Run: headless pygame with SDL's dummy video driver; simulated clock (each Clock.tick advances the game by its frame time, no real sleeping); random seed 0; keys injected as events and as key.get_pressed() state; no mouse input.
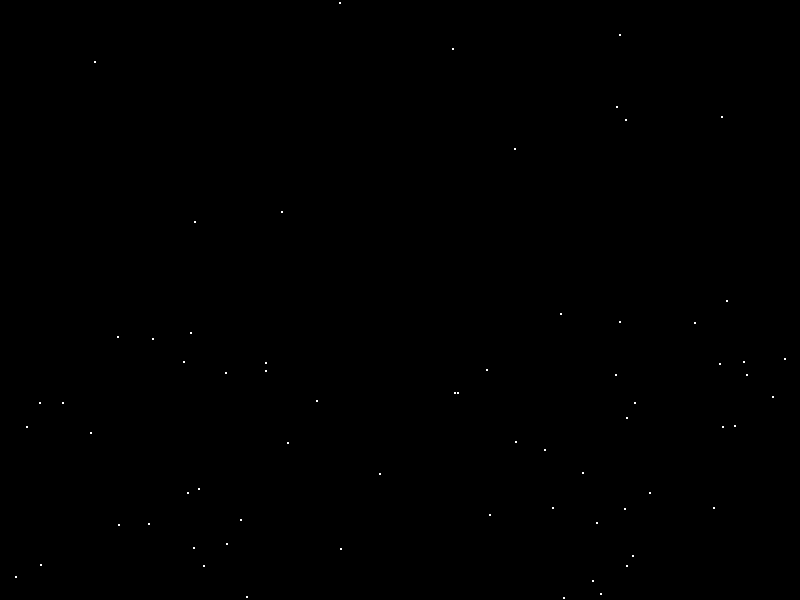
Frame 1 of 4 · flips 1–60 · no input
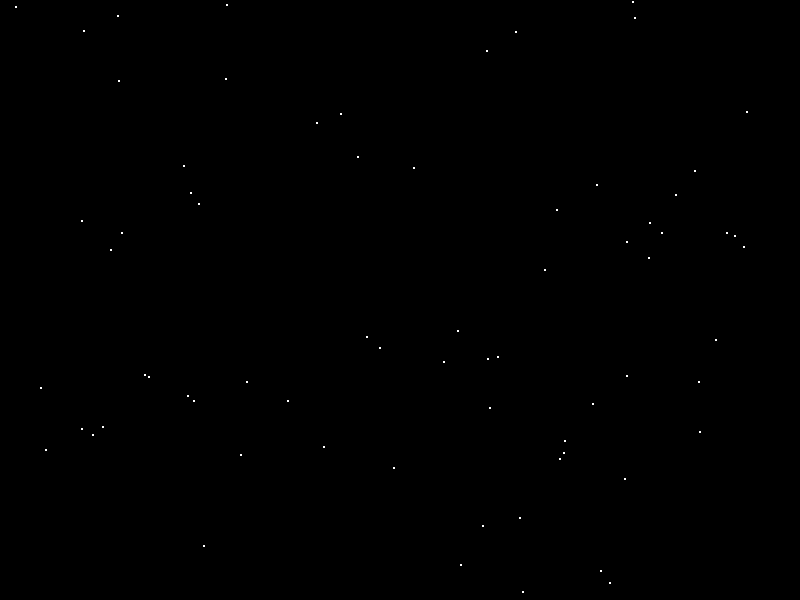
Frame 2 of 4 · flips 61–180 · tapped SPACE, RETURN · held RIGHT (→), D
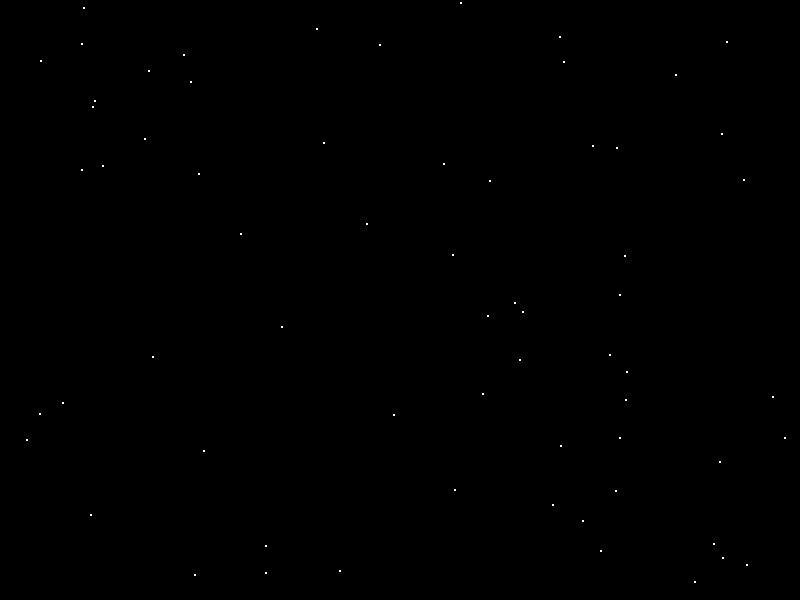
Frame 3 of 4 · flips 181–300 · held DOWN (↓), S
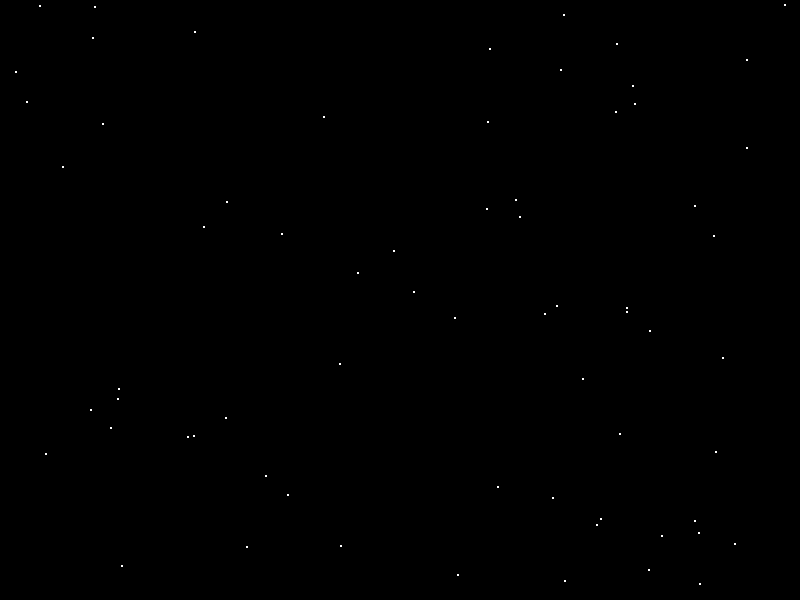
Frame 4 of 4 · flips 301–420 · held LEFT (←), A, UP (↑), W

The pygame program that drew these frames:

import pygame
from pygame.sprite import Sprite
from random import randint
pygame.init()
WIDTH, HEIGHT = 800, 600
FPS = 60
window = pygame.display.set_mode((WIDTH, HEIGHT))
clock = pygame.time.Clock()
class StarDrop(Sprite):
    def __init__(self):
        self.px, self.py = randint(0, WIDTH), randint(0, HEIGHT)
    def update(self):
        self.py += 5
        if self.py > HEIGHT:
            self.py = randint(-HEIGHT, 0)
    def draw(self):
        pygame.draw.circle(window, 'white', (self.px, self.py), 1)
rain = []
for _ in range(100):
    rain.append(StarDrop())
play = True
while play:
    for event in pygame.event.get():
        if event.type == pygame.QUIT:
            play = False
    for drop in rain:
        drop.update()

    window.fill('black')
    for drop in rain:
        drop.draw()
    pygame.display.update()
    clock.tick(FPS)
pygame.quit()
